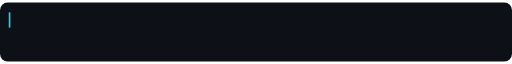
t = 0.00 s
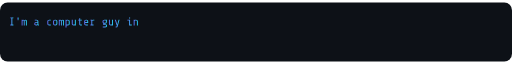
t = 1.20 s
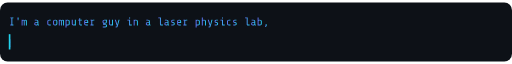
t = 2.41 s
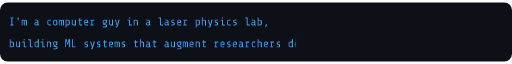
t = 3.81 s
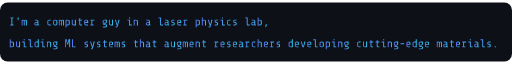
t = 5.20 s
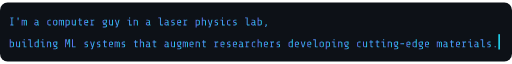
t = 6.60 s

The animated SVG that drew these frames (rendered in a browser with its animation timeline set to each time). Animation: 5 SMIL elements (animate=5); one cycle of 8.00 s, repeats indefinitely.

<svg xmlns="http://www.w3.org/2000/svg" width="937" height="108" viewBox="0 0 937 108" fill="none" role="img" aria-label="I'm a computer guy in a laser physics lab, building ML systems that augment researchers developing cutting-edge materials.">
  <defs>
    <linearGradient id="roleGrad" x1="0" y1="0" x2="1" y2="0">
      <stop offset="0%" stop-color="#6366f1"/><stop offset="100%" stop-color="#22d3ee"/>
    </linearGradient>
    <clipPath id="c1"><rect x="16" y="18" width="0" height="34">
      <animate attributeName="width" values="0;476;476;476;0" keyTimes="0;0.30;0.60;0.95;1" dur="8s" repeatCount="indefinite"/>
    </rect></clipPath>
    <clipPath id="c2"><rect x="16" y="58" width="0" height="34">
      <animate attributeName="width" values="0;0;896;896;0" keyTimes="0;0.30;0.60;0.95;1" dur="8s" repeatCount="indefinite"/>
    </rect></clipPath>
  </defs>
  <rect x="0" y="0" width="937" height="108" rx="14" fill="#0d1117"/>
  <g clip-path="url(#c1)"><g transform="translate(16 42) scale(0.021 -0.021)" fill="url(#roleGrad)"><path transform="translate(0 0)" d="M226 73V627H136V700H403V627H313V73H403V0H136V73Z"/><path transform="translate(540 0)" d="M222 610V700H317V610L297 453H242Z"/><path transform="translate(1080 0)" d="M118 500V477Q144 500 180 500H186Q256 500 285 460Q318 500 372 500H378Q439 500 468.0 469.0Q497 438 497 359V0H417V360Q417 401 408.5 417.0Q400 433 370 433H364Q334 433 322.5 412.5Q311 392 310 367V0H230V360Q230 402 220.0 417.5Q210 433 184 433H178Q148 433 136.0 415.5Q124 398 123 376V0H43V500Z"/><path transform="translate(2160 0)" d="M362 30Q339 0 301 0H212Q136 0 101.5 30.5Q67 61 67 135V155Q67 310 213 310H337V360Q337 391 318.0 408.0Q299 425 262 425H107V500H252Q339 500 380.5 462.0Q422 424 422 340V100Q422 85 433.5 77.5Q445 70 472 70V0H417Q404 0 388.5 8.0Q373 16 362 30ZM337 125V235H212Q186 235 169.0 218.0Q152 201 152 175V125Q152 99 164.0 87.0Q176 75 202 75H291Q321 75 329.0 89.0Q337 103 337 125Z"/><path transform="translate(3240 0)" d="M120 160V340Q120 424 161.5 462.0Q203 500 290 500H419V425H280Q243 425 224.0 408.0Q205 391 205 360V140Q205 109 224.0 92.0Q243 75 280 75H419V0H290Q202 0 161.0 37.5Q120 75 120 160Z"/><path transform="translate(3780 0)" d="M286 0H253Q166 0 124.5 38.0Q83 76 83 160V340Q83 424 124.5 462.0Q166 500 253 500H286Q373 500 414.5 462.0Q456 424 456 340V160Q456 76 414.5 38.0Q373 0 286 0ZM296 425H243Q206 425 187.0 408.0Q168 391 168 360V140Q168 109 187.0 92.0Q206 75 243 75H296Q333 75 352.0 92.0Q371 109 371 140V360Q371 391 352.0 408.0Q333 425 296 425Z"/><path transform="translate(4320 0)" d="M118 500V477Q144 500 180 500H186Q256 500 285 460Q318 500 372 500H378Q439 500 468.0 469.0Q497 438 497 359V0H417V360Q417 401 408.5 417.0Q400 433 370 433H364Q334 433 322.5 412.5Q311 392 310 367V0H230V360Q230 402 220.0 417.5Q210 433 184 433H178Q148 433 136.0 415.5Q124 398 123 376V0H43V500Z"/><path transform="translate(4860 0)" d="M167 500V476Q198 500 247 500H283Q371 500 412.0 462.5Q453 425 453 340V160Q453 76 411.5 38.0Q370 0 283 0H172V-170H87V500ZM172 370V75H293Q330 75 349.0 92.0Q368 109 368 140V360Q368 391 349.0 408.0Q330 425 293 425H237Q204 425 188.0 407.5Q172 390 172 370Z"/><path transform="translate(5400 0)" d="M287 0H253Q172 0 132.5 38.0Q93 76 93 160V500H178V140Q178 110 195.5 92.5Q213 75 243 75H297Q329 75 344.5 91.0Q360 107 362 127V500H447V0H367V23Q334 0 287 0Z"/><path transform="translate(5940 0)" d="M202 120V425H107V500H202V620H287V500H433V425H287V115Q287 93 298.0 84.0Q309 75 332 75H433V0H307Q256 0 229.0 33.0Q202 66 202 120Z"/><path transform="translate(6480 0)" d="M94 160V340Q94 426 131.0 463.0Q168 500 254 500H301Q372 500 408.5 460.5Q445 421 445 345V215H179V140Q179 109 198.0 92.0Q217 75 254 75H413V0H264Q176 0 135.0 37.5Q94 75 94 160ZM362 365Q362 391 345.0 408.0Q328 425 302 425H244Q208 425 193.5 408.5Q179 392 179 360V290H362Z"/><path transform="translate(7020 0)" d="M173 75V425H100V500H253V473Q286 500 333 500H436V420H323Q291 420 275.0 399.5Q259 379 258 358V75H367V0H100V75Z"/><path transform="translate(8100 0)" d="M300 -170H92V-95H310Q346 -95 364.0 -81.0Q382 -67 382 -45V-13Q382 10 364.0 23.5Q346 37 310 37H137V175Q104 193 88.0 227.0Q72 261 72 315V340Q72 424 113.5 462.0Q155 500 242 500H452V315Q452 240 411.0 197.5Q370 155 302 155H222V112H300Q386 112 426.5 78.5Q467 45 467 -23V-35Q467 -103 426.5 -136.5Q386 -170 300 -170ZM367 292V425H232Q195 425 176.0 408.0Q157 391 157 360V295Q157 264 176.0 247.0Q195 230 232 230H302Q333 230 349.0 250.0Q365 270 367 292Z"/><path transform="translate(8640 0)" d="M287 0H253Q172 0 132.5 38.0Q93 76 93 160V500H178V140Q178 110 195.5 92.5Q213 75 243 75H297Q329 75 344.5 91.0Q360 107 362 127V500H447V0H367V23Q334 0 287 0Z"/><path transform="translate(9180 0)" d="M234 -55 248 0H228L63 500H155L280 81L389 500H476L321 -54Q308 -105 289.0 -130.0Q270 -155 246.5 -162.5Q223 -170 186 -170H138V-95H180Q204 -95 216.0 -86.0Q228 -77 234 -55Z"/><path transform="translate(10260 0)" d="M317 700V610H222V700ZM80 425V500H312V75H460V0H227V425Z"/><path transform="translate(10800 0)" d="M167 500V476Q198 500 247 500H293Q374 500 413.5 462.0Q453 424 453 340V0H368V360Q368 390 350.5 407.5Q333 425 303 425H237Q204 425 188.0 407.5Q172 390 172 370V0H87V500Z"/><path transform="translate(11880 0)" d="M362 30Q339 0 301 0H212Q136 0 101.5 30.5Q67 61 67 135V155Q67 310 213 310H337V360Q337 391 318.0 408.0Q299 425 262 425H107V500H252Q339 500 380.5 462.0Q422 424 422 340V100Q422 85 433.5 77.5Q445 70 472 70V0H417Q404 0 388.5 8.0Q373 16 362 30ZM337 125V235H212Q186 235 169.0 218.0Q152 201 152 175V125Q152 99 164.0 87.0Q176 75 202 75H291Q321 75 329.0 89.0Q337 103 337 125Z"/><path transform="translate(12960 0)" d="M217 100V625H70V700H302V105Q302 89 310.0 82.0Q318 75 337 75H470V0H302Q268 0 242.5 24.0Q217 48 217 100Z"/><path transform="translate(13500 0)" d="M362 30Q339 0 301 0H212Q136 0 101.5 30.5Q67 61 67 135V155Q67 310 213 310H337V360Q337 391 318.0 408.0Q299 425 262 425H107V500H252Q339 500 380.5 462.0Q422 424 422 340V100Q422 85 433.5 77.5Q445 70 472 70V0H417Q404 0 388.5 8.0Q373 16 362 30ZM337 125V235H212Q186 235 169.0 218.0Q152 201 152 175V125Q152 99 164.0 87.0Q176 75 202 75H291Q321 75 329.0 89.0Q337 103 337 125Z"/><path transform="translate(14040 0)" d="M272 0H123V75H282Q309 75 323.0 86.5Q337 98 337 120V173Q337 218 294 218H257Q187 218 152.5 248.5Q118 279 118 345V374Q118 441 156.0 470.5Q194 500 268 500H402V425H258Q233 425 218.0 413.5Q203 402 203 380V344Q203 321 216.5 310.0Q230 299 251 299H285Q352 299 387.0 266.5Q422 234 422 170V125Q422 62 383.5 31.0Q345 0 272 0Z"/><path transform="translate(14580 0)" d="M94 160V340Q94 426 131.0 463.0Q168 500 254 500H301Q372 500 408.5 460.5Q445 421 445 345V215H179V140Q179 109 198.0 92.0Q217 75 254 75H413V0H264Q176 0 135.0 37.5Q94 75 94 160ZM362 365Q362 391 345.0 408.0Q328 425 302 425H244Q208 425 193.5 408.5Q179 392 179 360V290H362Z"/><path transform="translate(15120 0)" d="M173 75V425H100V500H253V473Q286 500 333 500H436V420H323Q291 420 275.0 399.5Q259 379 258 358V75H367V0H100V75Z"/><path transform="translate(16200 0)" d="M167 500V476Q198 500 247 500H283Q371 500 412.0 462.5Q453 425 453 340V160Q453 76 411.5 38.0Q370 0 283 0H172V-170H87V500ZM172 370V75H293Q330 75 349.0 92.0Q368 109 368 140V360Q368 391 349.0 408.0Q330 425 293 425H237Q204 425 188.0 407.5Q172 390 172 370Z"/><path transform="translate(16740 0)" d="M172 700V480Q202 500 247 500H293Q374 500 413.5 462.0Q453 424 453 340V0H368V360Q368 390 350.5 407.5Q333 425 303 425H237Q205 425 189.0 408.5Q173 392 172 373V0H87V700Z"/><path transform="translate(17280 0)" d="M234 -55 248 0H228L63 500H155L280 81L389 500H476L321 -54Q308 -105 289.0 -130.0Q270 -155 246.5 -162.5Q223 -170 186 -170H138V-95H180Q204 -95 216.0 -86.0Q228 -77 234 -55Z"/><path transform="translate(17820 0)" d="M272 0H123V75H282Q309 75 323.0 86.5Q337 98 337 120V173Q337 218 294 218H257Q187 218 152.5 248.5Q118 279 118 345V374Q118 441 156.0 470.5Q194 500 268 500H402V425H258Q233 425 218.0 413.5Q203 402 203 380V344Q203 321 216.5 310.0Q230 299 251 299H285Q352 299 387.0 266.5Q422 234 422 170V125Q422 62 383.5 31.0Q345 0 272 0Z"/><path transform="translate(18360 0)" d="M317 700V610H222V700ZM80 425V500H312V75H460V0H227V425Z"/><path transform="translate(18900 0)" d="M120 160V340Q120 424 161.5 462.0Q203 500 290 500H419V425H280Q243 425 224.0 408.0Q205 391 205 360V140Q205 109 224.0 92.0Q243 75 280 75H419V0H290Q202 0 161.0 37.5Q120 75 120 160Z"/><path transform="translate(19440 0)" d="M272 0H123V75H282Q309 75 323.0 86.5Q337 98 337 120V173Q337 218 294 218H257Q187 218 152.5 248.5Q118 279 118 345V374Q118 441 156.0 470.5Q194 500 268 500H402V425H258Q233 425 218.0 413.5Q203 402 203 380V344Q203 321 216.5 310.0Q230 299 251 299H285Q352 299 387.0 266.5Q422 234 422 170V125Q422 62 383.5 31.0Q345 0 272 0Z"/><path transform="translate(20520 0)" d="M217 100V625H70V700H302V105Q302 89 310.0 82.0Q318 75 337 75H470V0H302Q268 0 242.5 24.0Q217 48 217 100Z"/><path transform="translate(21060 0)" d="M362 30Q339 0 301 0H212Q136 0 101.5 30.5Q67 61 67 135V155Q67 310 213 310H337V360Q337 391 318.0 408.0Q299 425 262 425H107V500H252Q339 500 380.5 462.0Q422 424 422 340V100Q422 85 433.5 77.5Q445 70 472 70V0H417Q404 0 388.5 8.0Q373 16 362 30ZM337 125V235H212Q186 235 169.0 218.0Q152 201 152 175V125Q152 99 164.0 87.0Q176 75 202 75H291Q321 75 329.0 89.0Q337 103 337 125Z"/><path transform="translate(21600 0)" d="M283 0H87V700H172V480Q202 500 247 500H283Q371 500 412.0 462.5Q453 425 453 340V160Q453 76 411.5 38.0Q370 0 283 0ZM172 370V75H293Q330 75 349.0 92.0Q368 109 368 140V360Q368 391 349.0 408.0Q330 425 293 425H237Q204 425 188.0 407.5Q172 390 172 370Z"/><path transform="translate(22140 0)" d="M240 0V100H340V0L278 -140H200Z"/></g></g>
  <g clip-path="url(#c2)"><g transform="translate(16 82) scale(0.021 -0.021)" fill="url(#roleGrad)"><path transform="translate(0 0)" d="M283 0H87V700H172V480Q202 500 247 500H283Q371 500 412.0 462.5Q453 425 453 340V160Q453 76 411.5 38.0Q370 0 283 0ZM172 370V75H293Q330 75 349.0 92.0Q368 109 368 140V360Q368 391 349.0 408.0Q330 425 293 425H237Q204 425 188.0 407.5Q172 390 172 370Z"/><path transform="translate(540 0)" d="M287 0H253Q172 0 132.5 38.0Q93 76 93 160V500H178V140Q178 110 195.5 92.5Q213 75 243 75H297Q329 75 344.5 91.0Q360 107 362 127V500H447V0H367V23Q334 0 287 0Z"/><path transform="translate(1080 0)" d="M317 700V610H222V700ZM80 425V500H312V75H460V0H227V425Z"/><path transform="translate(1620 0)" d="M217 100V625H70V700H302V105Q302 89 310.0 82.0Q318 75 337 75H470V0H302Q268 0 242.5 24.0Q217 48 217 100Z"/><path transform="translate(2160 0)" d="M295 0H254Q166 0 125.0 37.5Q84 75 84 160V340Q84 424 125.5 462.0Q167 500 254 500H370V700H455V0H375V23Q342 0 295 0ZM370 130V425H244Q207 425 188.0 408.0Q169 391 169 360V140Q169 109 188.0 92.0Q207 75 244 75H305Q338 75 354.0 92.5Q370 110 370 130Z"/><path transform="translate(2700 0)" d="M317 700V610H222V700ZM80 425V500H312V75H460V0H227V425Z"/><path transform="translate(3240 0)" d="M167 500V476Q198 500 247 500H293Q374 500 413.5 462.0Q453 424 453 340V0H368V360Q368 390 350.5 407.5Q333 425 303 425H237Q204 425 188.0 407.5Q172 390 172 370V0H87V500Z"/><path transform="translate(3780 0)" d="M300 -170H92V-95H310Q346 -95 364.0 -81.0Q382 -67 382 -45V-13Q382 10 364.0 23.5Q346 37 310 37H137V175Q104 193 88.0 227.0Q72 261 72 315V340Q72 424 113.5 462.0Q155 500 242 500H452V315Q452 240 411.0 197.5Q370 155 302 155H222V112H300Q386 112 426.5 78.5Q467 45 467 -23V-35Q467 -103 426.5 -136.5Q386 -170 300 -170ZM367 292V425H232Q195 425 176.0 408.0Q157 391 157 360V295Q157 264 176.0 247.0Q195 230 232 230H302Q333 230 349.0 250.0Q365 270 367 292Z"/><path transform="translate(4860 0)" d="M310 235H227L129 628V0H53V700H192L272 342L353 700H488V0H410V628Z"/><path transform="translate(5400 0)" d="M202 700V76H425V0H115V700Z"/><path transform="translate(6480 0)" d="M272 0H123V75H282Q309 75 323.0 86.5Q337 98 337 120V173Q337 218 294 218H257Q187 218 152.5 248.5Q118 279 118 345V374Q118 441 156.0 470.5Q194 500 268 500H402V425H258Q233 425 218.0 413.5Q203 402 203 380V344Q203 321 216.5 310.0Q230 299 251 299H285Q352 299 387.0 266.5Q422 234 422 170V125Q422 62 383.5 31.0Q345 0 272 0Z"/><path transform="translate(7020 0)" d="M234 -55 248 0H228L63 500H155L280 81L389 500H476L321 -54Q308 -105 289.0 -130.0Q270 -155 246.5 -162.5Q223 -170 186 -170H138V-95H180Q204 -95 216.0 -86.0Q228 -77 234 -55Z"/><path transform="translate(7560 0)" d="M272 0H123V75H282Q309 75 323.0 86.5Q337 98 337 120V173Q337 218 294 218H257Q187 218 152.5 248.5Q118 279 118 345V374Q118 441 156.0 470.5Q194 500 268 500H402V425H258Q233 425 218.0 413.5Q203 402 203 380V344Q203 321 216.5 310.0Q230 299 251 299H285Q352 299 387.0 266.5Q422 234 422 170V125Q422 62 383.5 31.0Q345 0 272 0Z"/><path transform="translate(8100 0)" d="M202 120V425H107V500H202V620H287V500H433V425H287V115Q287 93 298.0 84.0Q309 75 332 75H433V0H307Q256 0 229.0 33.0Q202 66 202 120Z"/><path transform="translate(8640 0)" d="M94 160V340Q94 426 131.0 463.0Q168 500 254 500H301Q372 500 408.5 460.5Q445 421 445 345V215H179V140Q179 109 198.0 92.0Q217 75 254 75H413V0H264Q176 0 135.0 37.5Q94 75 94 160ZM362 365Q362 391 345.0 408.0Q328 425 302 425H244Q208 425 193.5 408.5Q179 392 179 360V290H362Z"/><path transform="translate(9180 0)" d="M118 500V477Q144 500 180 500H186Q256 500 285 460Q318 500 372 500H378Q439 500 468.0 469.0Q497 438 497 359V0H417V360Q417 401 408.5 417.0Q400 433 370 433H364Q334 433 322.5 412.5Q311 392 310 367V0H230V360Q230 402 220.0 417.5Q210 433 184 433H178Q148 433 136.0 415.5Q124 398 123 376V0H43V500Z"/><path transform="translate(9720 0)" d="M272 0H123V75H282Q309 75 323.0 86.5Q337 98 337 120V173Q337 218 294 218H257Q187 218 152.5 248.5Q118 279 118 345V374Q118 441 156.0 470.5Q194 500 268 500H402V425H258Q233 425 218.0 413.5Q203 402 203 380V344Q203 321 216.5 310.0Q230 299 251 299H285Q352 299 387.0 266.5Q422 234 422 170V125Q422 62 383.5 31.0Q345 0 272 0Z"/><path transform="translate(10800 0)" d="M202 120V425H107V500H202V620H287V500H433V425H287V115Q287 93 298.0 84.0Q309 75 332 75H433V0H307Q256 0 229.0 33.0Q202 66 202 120Z"/><path transform="translate(11340 0)" d="M172 700V480Q202 500 247 500H293Q374 500 413.5 462.0Q453 424 453 340V0H368V360Q368 390 350.5 407.5Q333 425 303 425H237Q205 425 189.0 408.5Q173 392 172 373V0H87V700Z"/><path transform="translate(11880 0)" d="M362 30Q339 0 301 0H212Q136 0 101.5 30.5Q67 61 67 135V155Q67 310 213 310H337V360Q337 391 318.0 408.0Q299 425 262 425H107V500H252Q339 500 380.5 462.0Q422 424 422 340V100Q422 85 433.5 77.5Q445 70 472 70V0H417Q404 0 388.5 8.0Q373 16 362 30ZM337 125V235H212Q186 235 169.0 218.0Q152 201 152 175V125Q152 99 164.0 87.0Q176 75 202 75H291Q321 75 329.0 89.0Q337 103 337 125Z"/><path transform="translate(12420 0)" d="M202 120V425H107V500H202V620H287V500H433V425H287V115Q287 93 298.0 84.0Q309 75 332 75H433V0H307Q256 0 229.0 33.0Q202 66 202 120Z"/><path transform="translate(13500 0)" d="M362 30Q339 0 301 0H212Q136 0 101.5 30.5Q67 61 67 135V155Q67 310 213 310H337V360Q337 391 318.0 408.0Q299 425 262 425H107V500H252Q339 500 380.5 462.0Q422 424 422 340V100Q422 85 433.5 77.5Q445 70 472 70V0H417Q404 0 388.5 8.0Q373 16 362 30ZM337 125V235H212Q186 235 169.0 218.0Q152 201 152 175V125Q152 99 164.0 87.0Q176 75 202 75H291Q321 75 329.0 89.0Q337 103 337 125Z"/><path transform="translate(14040 0)" d="M287 0H253Q172 0 132.5 38.0Q93 76 93 160V500H178V140Q178 110 195.5 92.5Q213 75 243 75H297Q329 75 344.5 91.0Q360 107 362 127V500H447V0H367V23Q334 0 287 0Z"/><path transform="translate(14580 0)" d="M300 -170H92V-95H310Q346 -95 364.0 -81.0Q382 -67 382 -45V-13Q382 10 364.0 23.5Q346 37 310 37H137V175Q104 193 88.0 227.0Q72 261 72 315V340Q72 424 113.5 462.0Q155 500 242 500H452V315Q452 240 411.0 197.5Q370 155 302 155H222V112H300Q386 112 426.5 78.5Q467 45 467 -23V-35Q467 -103 426.5 -136.5Q386 -170 300 -170ZM367 292V425H232Q195 425 176.0 408.0Q157 391 157 360V295Q157 264 176.0 247.0Q195 230 232 230H302Q333 230 349.0 250.0Q365 270 367 292Z"/><path transform="translate(15120 0)" d="M118 500V477Q144 500 180 500H186Q256 500 285 460Q318 500 372 500H378Q439 500 468.0 469.0Q497 438 497 359V0H417V360Q417 401 408.5 417.0Q400 433 370 433H364Q334 433 322.5 412.5Q311 392 310 367V0H230V360Q230 402 220.0 417.5Q210 433 184 433H178Q148 433 136.0 415.5Q124 398 123 376V0H43V500Z"/><path transform="translate(15660 0)" d="M94 160V340Q94 426 131.0 463.0Q168 500 254 500H301Q372 500 408.5 460.5Q445 421 445 345V215H179V140Q179 109 198.0 92.0Q217 75 254 75H413V0H264Q176 0 135.0 37.5Q94 75 94 160ZM362 365Q362 391 345.0 408.0Q328 425 302 425H244Q208 425 193.5 408.5Q179 392 179 360V290H362Z"/><path transform="translate(16200 0)" d="M167 500V476Q198 500 247 500H293Q374 500 413.5 462.0Q453 424 453 340V0H368V360Q368 390 350.5 407.5Q333 425 303 425H237Q204 425 188.0 407.5Q172 390 172 370V0H87V500Z"/><path transform="translate(16740 0)" d="M202 120V425H107V500H202V620H287V500H433V425H287V115Q287 93 298.0 84.0Q309 75 332 75H433V0H307Q256 0 229.0 33.0Q202 66 202 120Z"/><path transform="translate(17820 0)" d="M173 75V425H100V500H253V473Q286 500 333 500H436V420H323Q291 420 275.0 399.5Q259 379 258 358V75H367V0H100V75Z"/><path transform="translate(18360 0)" d="M94 160V340Q94 426 131.0 463.0Q168 500 254 500H301Q372 500 408.5 460.5Q445 421 445 345V215H179V140Q179 109 198.0 92.0Q217 75 254 75H413V0H264Q176 0 135.0 37.5Q94 75 94 160ZM362 365Q362 391 345.0 408.0Q328 425 302 425H244Q208 425 193.5 408.5Q179 392 179 360V290H362Z"/><path transform="translate(18900 0)" d="M272 0H123V75H282Q309 75 323.0 86.5Q337 98 337 120V173Q337 218 294 218H257Q187 218 152.5 248.5Q118 279 118 345V374Q118 441 156.0 470.5Q194 500 268 500H402V425H258Q233 425 218.0 413.5Q203 402 203 380V344Q203 321 216.5 310.0Q230 299 251 299H285Q352 299 387.0 266.5Q422 234 422 170V125Q422 62 383.5 31.0Q345 0 272 0Z"/><path transform="translate(19440 0)" d="M94 160V340Q94 426 131.0 463.0Q168 500 254 500H301Q372 500 408.5 460.5Q445 421 445 345V215H179V140Q179 109 198.0 92.0Q217 75 254 75H413V0H264Q176 0 135.0 37.5Q94 75 94 160ZM362 365Q362 391 345.0 408.0Q328 425 302 425H244Q208 425 193.5 408.5Q179 392 179 360V290H362Z"/><path transform="translate(19980 0)" d="M362 30Q339 0 301 0H212Q136 0 101.5 30.5Q67 61 67 135V155Q67 310 213 310H337V360Q337 391 318.0 408.0Q299 425 262 425H107V500H252Q339 500 380.5 462.0Q422 424 422 340V100Q422 85 433.5 77.5Q445 70 472 70V0H417Q404 0 388.5 8.0Q373 16 362 30ZM337 125V235H212Q186 235 169.0 218.0Q152 201 152 175V125Q152 99 164.0 87.0Q176 75 202 75H291Q321 75 329.0 89.0Q337 103 337 125Z"/><path transform="translate(20520 0)" d="M173 75V425H100V500H253V473Q286 500 333 500H436V420H323Q291 420 275.0 399.5Q259 379 258 358V75H367V0H100V75Z"/><path transform="translate(21060 0)" d="M120 160V340Q120 424 161.5 462.0Q203 500 290 500H419V425H280Q243 425 224.0 408.0Q205 391 205 360V140Q205 109 224.0 92.0Q243 75 280 75H419V0H290Q202 0 161.0 37.5Q120 75 120 160Z"/><path transform="translate(21600 0)" d="M172 700V480Q202 500 247 500H293Q374 500 413.5 462.0Q453 424 453 340V0H368V360Q368 390 350.5 407.5Q333 425 303 425H237Q205 425 189.0 408.5Q173 392 172 373V0H87V700Z"/><path transform="translate(22140 0)" d="M94 160V340Q94 426 131.0 463.0Q168 500 254 500H301Q372 500 408.5 460.5Q445 421 445 345V215H179V140Q179 109 198.0 92.0Q217 75 254 75H413V0H264Q176 0 135.0 37.5Q94 75 94 160ZM362 365Q362 391 345.0 408.0Q328 425 302 425H244Q208 425 193.5 408.5Q179 392 179 360V290H362Z"/><path transform="translate(22680 0)" d="M173 75V425H100V500H253V473Q286 500 333 500H436V420H323Q291 420 275.0 399.5Q259 379 258 358V75H367V0H100V75Z"/><path transform="translate(23220 0)" d="M272 0H123V75H282Q309 75 323.0 86.5Q337 98 337 120V173Q337 218 294 218H257Q187 218 152.5 248.5Q118 279 118 345V374Q118 441 156.0 470.5Q194 500 268 500H402V425H258Q233 425 218.0 413.5Q203 402 203 380V344Q203 321 216.5 310.0Q230 299 251 299H285Q352 299 387.0 266.5Q422 234 422 170V125Q422 62 383.5 31.0Q345 0 272 0Z"/><path transform="translate(24300 0)" d="M295 0H254Q166 0 125.0 37.5Q84 75 84 160V340Q84 424 125.5 462.0Q167 500 254 500H370V700H455V0H375V23Q342 0 295 0ZM370 130V425H244Q207 425 188.0 408.0Q169 391 169 360V140Q169 109 188.0 92.0Q207 75 244 75H305Q338 75 354.0 92.5Q370 110 370 130Z"/><path transform="translate(24840 0)" d="M94 160V340Q94 426 131.0 463.0Q168 500 254 500H301Q372 500 408.5 460.5Q445 421 445 345V215H179V140Q179 109 198.0 92.0Q217 75 254 75H413V0H264Q176 0 135.0 37.5Q94 75 94 160ZM362 365Q362 391 345.0 408.0Q328 425 302 425H244Q208 425 193.5 408.5Q179 392 179 360V290H362Z"/><path transform="translate(25380 0)" d="M64 500H156L273 69L387 500H476L332 0H209Z"/><path transform="translate(25920 0)" d="M94 160V340Q94 426 131.0 463.0Q168 500 254 500H301Q372 500 408.5 460.5Q445 421 445 345V215H179V140Q179 109 198.0 92.0Q217 75 254 75H413V0H264Q176 0 135.0 37.5Q94 75 94 160ZM362 365Q362 391 345.0 408.0Q328 425 302 425H244Q208 425 193.5 408.5Q179 392 179 360V290H362Z"/><path transform="translate(26460 0)" d="M217 100V625H70V700H302V105Q302 89 310.0 82.0Q318 75 337 75H470V0H302Q268 0 242.5 24.0Q217 48 217 100Z"/><path transform="translate(27000 0)" d="M286 0H253Q166 0 124.5 38.0Q83 76 83 160V340Q83 424 124.5 462.0Q166 500 253 500H286Q373 500 414.5 462.0Q456 424 456 340V160Q456 76 414.5 38.0Q373 0 286 0ZM296 425H243Q206 425 187.0 408.0Q168 391 168 360V140Q168 109 187.0 92.0Q206 75 243 75H296Q333 75 352.0 92.0Q371 109 371 140V360Q371 391 352.0 408.0Q333 425 296 425Z"/><path transform="translate(27540 0)" d="M167 500V476Q198 500 247 500H283Q371 500 412.0 462.5Q453 425 453 340V160Q453 76 411.5 38.0Q370 0 283 0H172V-170H87V500ZM172 370V75H293Q330 75 349.0 92.0Q368 109 368 140V360Q368 391 349.0 408.0Q330 425 293 425H237Q204 425 188.0 407.5Q172 390 172 370Z"/><path transform="translate(28080 0)" d="M317 700V610H222V700ZM80 425V500H312V75H460V0H227V425Z"/><path transform="translate(28620 0)" d="M167 500V476Q198 500 247 500H293Q374 500 413.5 462.0Q453 424 453 340V0H368V360Q368 390 350.5 407.5Q333 425 303 425H237Q204 425 188.0 407.5Q172 390 172 370V0H87V500Z"/><path transform="translate(29160 0)" d="M300 -170H92V-95H310Q346 -95 364.0 -81.0Q382 -67 382 -45V-13Q382 10 364.0 23.5Q346 37 310 37H137V175Q104 193 88.0 227.0Q72 261 72 315V340Q72 424 113.5 462.0Q155 500 242 500H452V315Q452 240 411.0 197.5Q370 155 302 155H222V112H300Q386 112 426.5 78.5Q467 45 467 -23V-35Q467 -103 426.5 -136.5Q386 -170 300 -170ZM367 292V425H232Q195 425 176.0 408.0Q157 391 157 360V295Q157 264 176.0 247.0Q195 230 232 230H302Q333 230 349.0 250.0Q365 270 367 292Z"/><path transform="translate(30240 0)" d="M120 160V340Q120 424 161.5 462.0Q203 500 290 500H419V425H280Q243 425 224.0 408.0Q205 391 205 360V140Q205 109 224.0 92.0Q243 75 280 75H419V0H290Q202 0 161.0 37.5Q120 75 120 160Z"/><path transform="translate(30780 0)" d="M287 0H253Q172 0 132.5 38.0Q93 76 93 160V500H178V140Q178 110 195.5 92.5Q213 75 243 75H297Q329 75 344.5 91.0Q360 107 362 127V500H447V0H367V23Q334 0 287 0Z"/><path transform="translate(31320 0)" d="M202 120V425H107V500H202V620H287V500H433V425H287V115Q287 93 298.0 84.0Q309 75 332 75H433V0H307Q256 0 229.0 33.0Q202 66 202 120Z"/><path transform="translate(31860 0)" d="M202 120V425H107V500H202V620H287V500H433V425H287V115Q287 93 298.0 84.0Q309 75 332 75H433V0H307Q256 0 229.0 33.0Q202 66 202 120Z"/><path transform="translate(32400 0)" d="M317 700V610H222V700ZM80 425V500H312V75H460V0H227V425Z"/><path transform="translate(32940 0)" d="M167 500V476Q198 500 247 500H293Q374 500 413.5 462.0Q453 424 453 340V0H368V360Q368 390 350.5 407.5Q333 425 303 425H237Q204 425 188.0 407.5Q172 390 172 370V0H87V500Z"/><path transform="translate(33480 0)" d="M300 -170H92V-95H310Q346 -95 364.0 -81.0Q382 -67 382 -45V-13Q382 10 364.0 23.5Q346 37 310 37H137V175Q104 193 88.0 227.0Q72 261 72 315V340Q72 424 113.5 462.0Q155 500 242 500H452V315Q452 240 411.0 197.5Q370 155 302 155H222V112H300Q386 112 426.5 78.5Q467 45 467 -23V-35Q467 -103 426.5 -136.5Q386 -170 300 -170ZM367 292V425H232Q195 425 176.0 408.0Q157 391 157 360V295Q157 264 176.0 247.0Q195 230 232 230H302Q333 230 349.0 250.0Q365 270 367 292Z"/><path transform="translate(34020 0)" d="M432 350V275H107V350Z"/><path transform="translate(34560 0)" d="M94 160V340Q94 426 131.0 463.0Q168 500 254 500H301Q372 500 408.5 460.5Q445 421 445 345V215H179V140Q179 109 198.0 92.0Q217 75 254 75H413V0H264Q176 0 135.0 37.5Q94 75 94 160ZM362 365Q362 391 345.0 408.0Q328 425 302 425H244Q208 425 193.5 408.5Q179 392 179 360V290H362Z"/><path transform="translate(35100 0)" d="M295 0H254Q166 0 125.0 37.5Q84 75 84 160V340Q84 424 125.5 462.0Q167 500 254 500H370V700H455V0H375V23Q342 0 295 0ZM370 130V425H244Q207 425 188.0 408.0Q169 391 169 360V140Q169 109 188.0 92.0Q207 75 244 75H305Q338 75 354.0 92.5Q370 110 370 130Z"/><path transform="translate(35640 0)" d="M300 -170H92V-95H310Q346 -95 364.0 -81.0Q382 -67 382 -45V-13Q382 10 364.0 23.5Q346 37 310 37H137V175Q104 193 88.0 227.0Q72 261 72 315V340Q72 424 113.5 462.0Q155 500 242 500H452V315Q452 240 411.0 197.5Q370 155 302 155H222V112H300Q386 112 426.5 78.5Q467 45 467 -23V-35Q467 -103 426.5 -136.5Q386 -170 300 -170ZM367 292V425H232Q195 425 176.0 408.0Q157 391 157 360V295Q157 264 176.0 247.0Q195 230 232 230H302Q333 230 349.0 250.0Q365 270 367 292Z"/><path transform="translate(36180 0)" d="M94 160V340Q94 426 131.0 463.0Q168 500 254 500H301Q372 500 408.5 460.5Q445 421 445 345V215H179V140Q179 109 198.0 92.0Q217 75 254 75H413V0H264Q176 0 135.0 37.5Q94 75 94 160ZM362 365Q362 391 345.0 408.0Q328 425 302 425H244Q208 425 193.5 408.5Q179 392 179 360V290H362Z"/><path transform="translate(37260 0)" d="M118 500V477Q144 500 180 500H186Q256 500 285 460Q318 500 372 500H378Q439 500 468.0 469.0Q497 438 497 359V0H417V360Q417 401 408.5 417.0Q400 433 370 433H364Q334 433 322.5 412.5Q311 392 310 367V0H230V360Q230 402 220.0 417.5Q210 433 184 433H178Q148 433 136.0 415.5Q124 398 123 376V0H43V500Z"/><path transform="translate(37800 0)" d="M362 30Q339 0 301 0H212Q136 0 101.5 30.5Q67 61 67 135V155Q67 310 213 310H337V360Q337 391 318.0 408.0Q299 425 262 425H107V500H252Q339 500 380.5 462.0Q422 424 422 340V100Q422 85 433.5 77.5Q445 70 472 70V0H417Q404 0 388.5 8.0Q373 16 362 30ZM337 125V235H212Q186 235 169.0 218.0Q152 201 152 175V125Q152 99 164.0 87.0Q176 75 202 75H291Q321 75 329.0 89.0Q337 103 337 125Z"/><path transform="translate(38340 0)" d="M202 120V425H107V500H202V620H287V500H433V425H287V115Q287 93 298.0 84.0Q309 75 332 75H433V0H307Q256 0 229.0 33.0Q202 66 202 120Z"/><path transform="translate(38880 0)" d="M94 160V340Q94 426 131.0 463.0Q168 500 254 500H301Q372 500 408.5 460.5Q445 421 445 345V215H179V140Q179 109 198.0 92.0Q217 75 254 75H413V0H264Q176 0 135.0 37.5Q94 75 94 160ZM362 365Q362 391 345.0 408.0Q328 425 302 425H244Q208 425 193.5 408.5Q179 392 179 360V290H362Z"/><path transform="translate(39420 0)" d="M173 75V425H100V500H253V473Q286 500 333 500H436V420H323Q291 420 275.0 399.5Q259 379 258 358V75H367V0H100V75Z"/><path transform="translate(39960 0)" d="M317 700V610H222V700ZM80 425V500H312V75H460V0H227V425Z"/><path transform="translate(40500 0)" d="M362 30Q339 0 301 0H212Q136 0 101.5 30.5Q67 61 67 135V155Q67 310 213 310H337V360Q337 391 318.0 408.0Q299 425 262 425H107V500H252Q339 500 380.5 462.0Q422 424 422 340V100Q422 85 433.5 77.5Q445 70 472 70V0H417Q404 0 388.5 8.0Q373 16 362 30ZM337 125V235H212Q186 235 169.0 218.0Q152 201 152 175V125Q152 99 164.0 87.0Q176 75 202 75H291Q321 75 329.0 89.0Q337 103 337 125Z"/><path transform="translate(41040 0)" d="M217 100V625H70V700H302V105Q302 89 310.0 82.0Q318 75 337 75H470V0H302Q268 0 242.5 24.0Q217 48 217 100Z"/><path transform="translate(41580 0)" d="M272 0H123V75H282Q309 75 323.0 86.5Q337 98 337 120V173Q337 218 294 218H257Q187 218 152.5 248.5Q118 279 118 345V374Q118 441 156.0 470.5Q194 500 268 500H402V425H258Q233 425 218.0 413.5Q203 402 203 380V344Q203 321 216.5 310.0Q230 299 251 299H285Q352 299 387.0 266.5Q422 234 422 170V125Q422 62 383.5 31.0Q345 0 272 0Z"/><path transform="translate(42120 0)" d="M320 100V0H220V100Z"/></g></g>
  <rect width="3" height="28" fill="#22d3ee">
    <animate attributeName="x" values="16;492;16;912;912;16" keyTimes="0;0.30;0.301;0.60;0.95;1" dur="8s" repeatCount="indefinite"/>
    <animate attributeName="y" values="18;18;58;58" keyTimes="0;0.30;0.301;1" dur="8s" repeatCount="indefinite"/>
    <animate attributeName="opacity" values="1;1;0;0;1" dur="0.8s" repeatCount="indefinite"/>
  </rect>
</svg>
